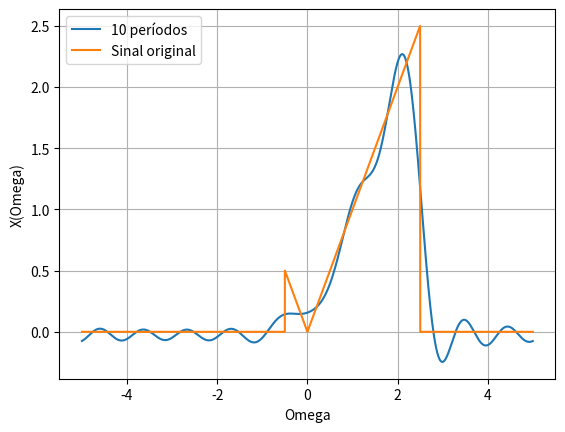

The script that saved this image:
import numpy as np
import matplotlib.pyplot as plt

w0 = np.pi/5
T = 10
inicio_periodo = -T/2
final_periodo = T/2

t = np.arange(inicio_periodo, final_periodo, (final_periodo - inicio_periodo)/(10000))

qtd_periodos = 10

# Algoritmo para a análise da transformada
def fourier(n_periodos):
    Dn = np.zeros(n_periodos * 2 + 1, dtype=np.complex128)
    y = np.zeros(t.shape, dtype=np.complex128)
    
    for n in range(len(Dn)):
        if n == n_periodos:
            Dn[n] = 3 / T  # Componente DC
        else:
            nr = n - n_periodos
            Dn[n] = X(nr * w0) / T

    for k in range(len(Dn)):
        y += Dn[k] * np.exp(1j * (k - n_periodos) * w0 * t)
    
    return y

def X(w):
    delta_t = -1 / 4 * np.sinc(w / (np.pi * 4)) ** 2
    esq_t = 1 / 2 * (3 * np.sinc(w * 3/ (np.pi * 2)) * np.exp(-1j * w))
    dir_t = (1 / (w**2)) * (np.exp(-2j * w) + 2j * w * np.exp(-2j *w) - 1) * np.exp(-1j / 2 * w)
    return dir_t + delta_t + esq_t

def func_original(x, w0):
    t_original = (x + 5) % ((np.pi * 2) / w0) - 5
    t_abs = abs((t_original - 1) / 3)
    t_rect = np.where(t_abs < 1/2, 1, 0)
    t_final = abs(t_original) * t_rect
    return t_final

omega = np.linspace(-5, 5, 200)

# plt.plot(omega, X(omega), 'k-', label='X(Omega)')
plt.plot(t, np.real(fourier(qtd_periodos)), label = f'{qtd_periodos} períodos')
plt.plot(t, func_original(t, w0), label = 'Sinal original')
plt.grid(True)
plt.axis('tight')
plt.xlabel('Omega')
plt.ylabel('X(Omega)')
plt.legend()
plt.show()
